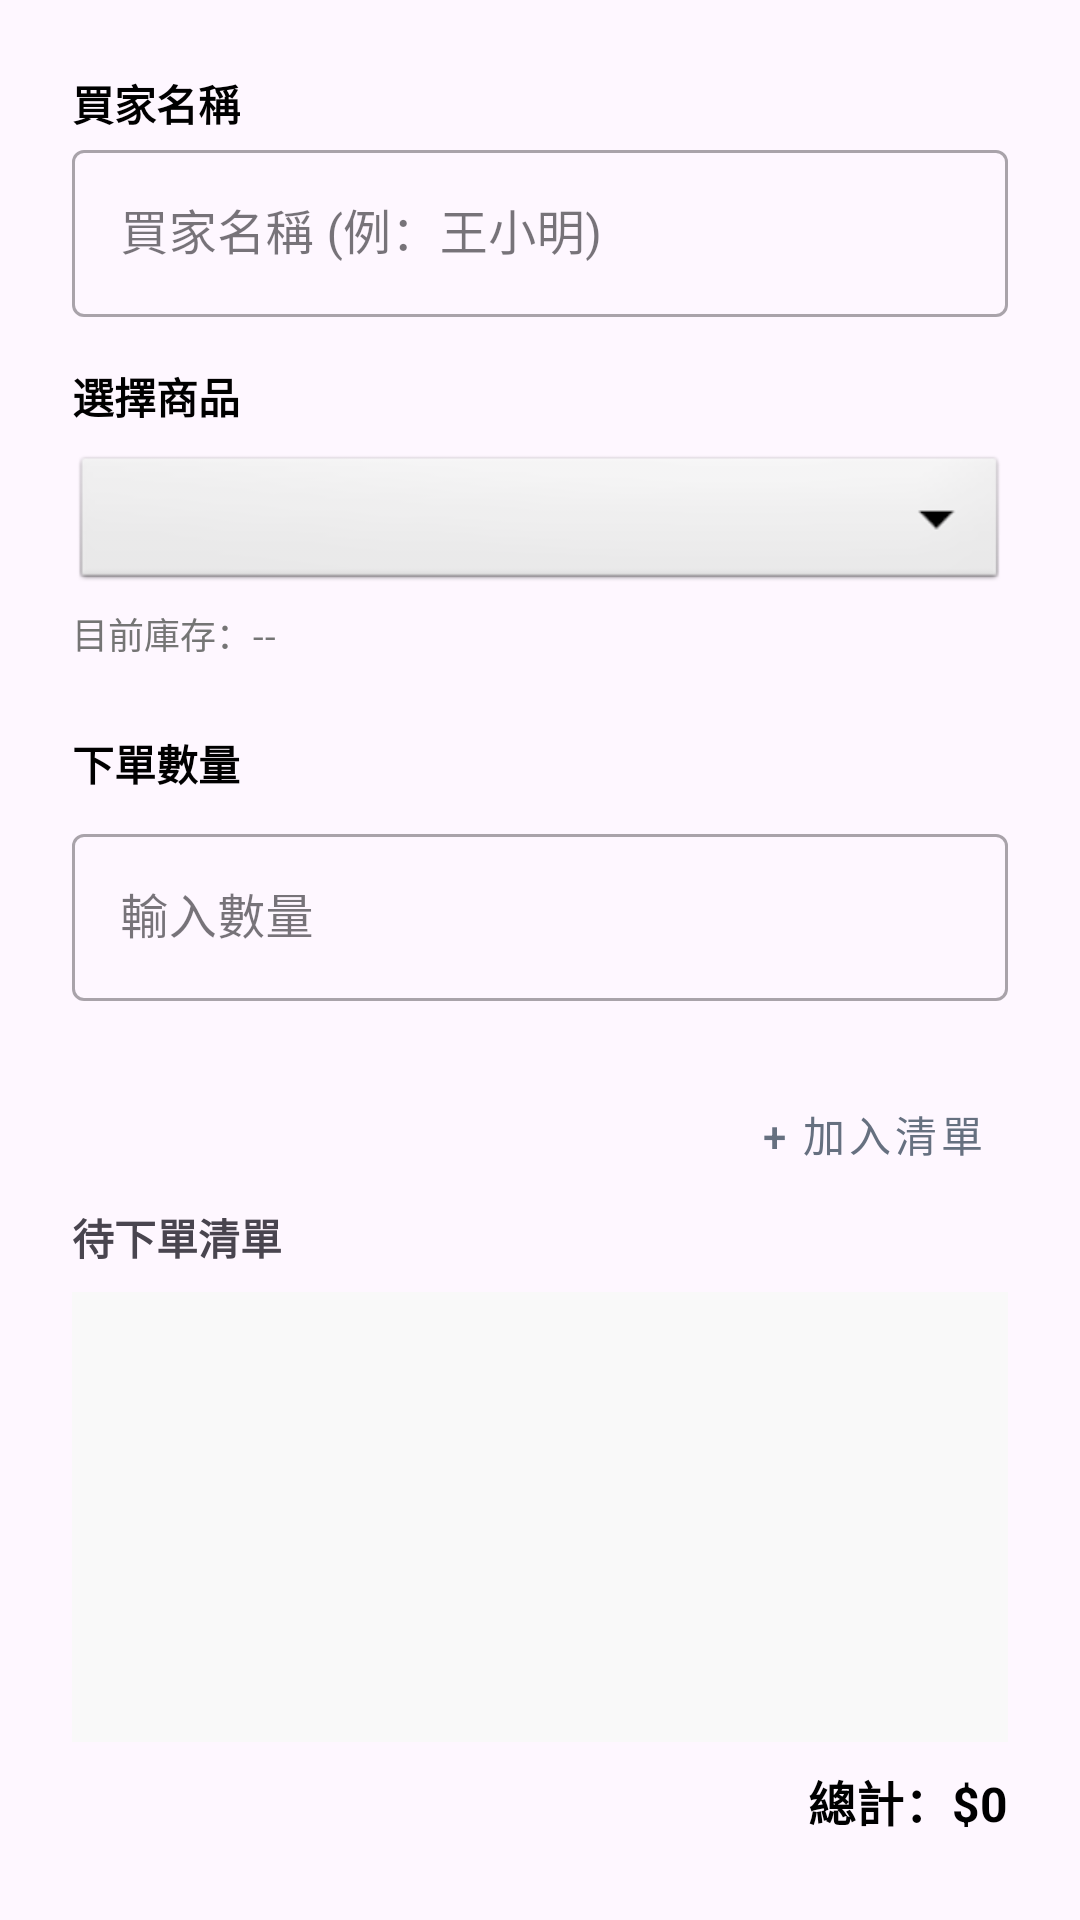

Here is an Android app screen rendered from its layout file. Give the layout XML and the strings, colors and styles it references.
<!-- AndroidManifest.xml: application theme Theme.SmartGain -->
<!-- res/layout/dialog_manual_order.xml -->
<?xml version="1.0" encoding="utf-8"?>
<LinearLayout xmlns:android="http://schemas.android.com/apk/res/android"
    xmlns:app="http://schemas.android.com/apk/res-auto"
    android:layout_width="match_parent"
    android:layout_height="wrap_content"
    android:orientation="vertical"
    android:padding="24dp">

    <TextView
        android:layout_width="wrap_content"
        android:layout_height="wrap_content"
        android:text="買家名稱"
        android:textSize="14sp"
        android:textColor="@color/black"
        android:textStyle="bold" />

    <com.google.android.material.textfield.TextInputLayout
        style="@style/Widget.MaterialComponents.TextInputLayout.OutlinedBox"
        android:layout_width="match_parent"
        android:layout_height="wrap_content"
        android:layout_marginBottom="16dp">

        <com.google.android.material.textfield.TextInputEditText
            android:id="@+id/etBuyerName"
            android:layout_width="match_parent"
            android:layout_height="wrap_content"
            android:hint="買家名稱 (例：王小明)"
            android:inputType="text" />
    </com.google.android.material.textfield.TextInputLayout>

    <TextView
        android:layout_width="wrap_content"
        android:layout_height="wrap_content"
        android:text="選擇商品"
        android:textSize="14sp"
        android:textColor="@color/black"
        android:textStyle="bold" />

    <Spinner
        android:id="@+id/spinnerProducts"
        android:layout_width="match_parent"
        android:layout_height="48dp"
        android:layout_marginTop="8dp"
        android:background="@android:drawable/btn_dropdown" />

    <TextView
        android:id="@+id/tvCurrentStock"
        android:layout_width="wrap_content"
        android:layout_height="wrap_content"
        android:layout_marginTop="4dp"
        android:text="目前庫存：--"
        android:textColor="#757575"
        android:textSize="12sp" />

    <Space
        android:layout_width="match_parent"
        android:layout_height="24dp" />

    <TextView
        android:layout_width="wrap_content"
        android:layout_height="wrap_content"
        android:text="下單數量"
        android:textSize="14sp"
        android:textColor="@color/black"
        android:textStyle="bold" />

    <com.google.android.material.textfield.TextInputLayout
        android:id="@+id/tilQuantity"
        style="@style/Widget.MaterialComponents.TextInputLayout.OutlinedBox"
        android:layout_width="match_parent"
        android:layout_height="wrap_content"
        android:layout_marginTop="8dp"
        app:errorEnabled="true">

        <com.google.android.material.textfield.TextInputEditText
            android:id="@+id/etQuantity"
            android:layout_width="match_parent"
            android:layout_height="wrap_content"
            android:hint="輸入數量"
            android:inputType="number" />
    </com.google.android.material.textfield.TextInputLayout>

    <TextView
        android:id="@+id/tvStockWarning"
        android:layout_width="wrap_content"
        android:layout_height="wrap_content"
        android:layout_marginTop="4dp"
        android:text="⚠️ 注意：下單後庫存將低於 5 個"
        android:textColor="#FF9800"
        android:textSize="12sp"
        android:visibility="gone" />

    <Button
        android:id="@+id/btnAddItem"
        style="@style/Widget.MaterialComponents.Button.TextButton"
        android:layout_width="wrap_content"
        android:layout_height="wrap_content"
        android:layout_gravity="end"
        android:text="+ 加入清單" />

    <TextView
        android:layout_width="wrap_content"
        android:layout_height="wrap_content"
        android:text="待下單清單"
        android:textSize="14sp"
        android:textStyle="bold" />

    <androidx.recyclerview.widget.RecyclerView
        android:id="@+id/rvSelectedItems"
        android:layout_width="match_parent"
        android:layout_height="150dp"
        android:layout_marginTop="8dp"
        android:background="#F9F9F9" />

    <TextView
        android:id="@+id/tvTotalAmount"
        android:layout_width="match_parent"
        android:layout_height="wrap_content"
        android:layout_marginTop="8dp"
        android:gravity="end"
        android:text="總計：$0"
        android:textColor="@color/black"
        android:textSize="16sp"
        android:textStyle="bold" />

</LinearLayout>
<!-- resources referenced by this layout -->
<resources>
  <color name="black">#FF000000</color>
  <style name="Theme.SmartGain" parent="Base.Theme.SmartGain" />
  <style name="Base.Theme.SmartGain" parent="Theme.Material3.DayNight.NoActionBar">
          <item name="colorPrimary">@color/brand_primary</item>
          <item name="colorOnPrimary">@color/white</item>
  
          <item name="colorPrimaryContainer">@color/brand_primary_container</item>
          <item name="colorOnPrimaryContainer">@color/brand_primary</item>
      </style>
  <color name="brand_primary">#667080</color>
  <color name="white">#FFFFFFFF</color>
  <color name="brand_primary_container">#E2E5E9</color>
</resources>
